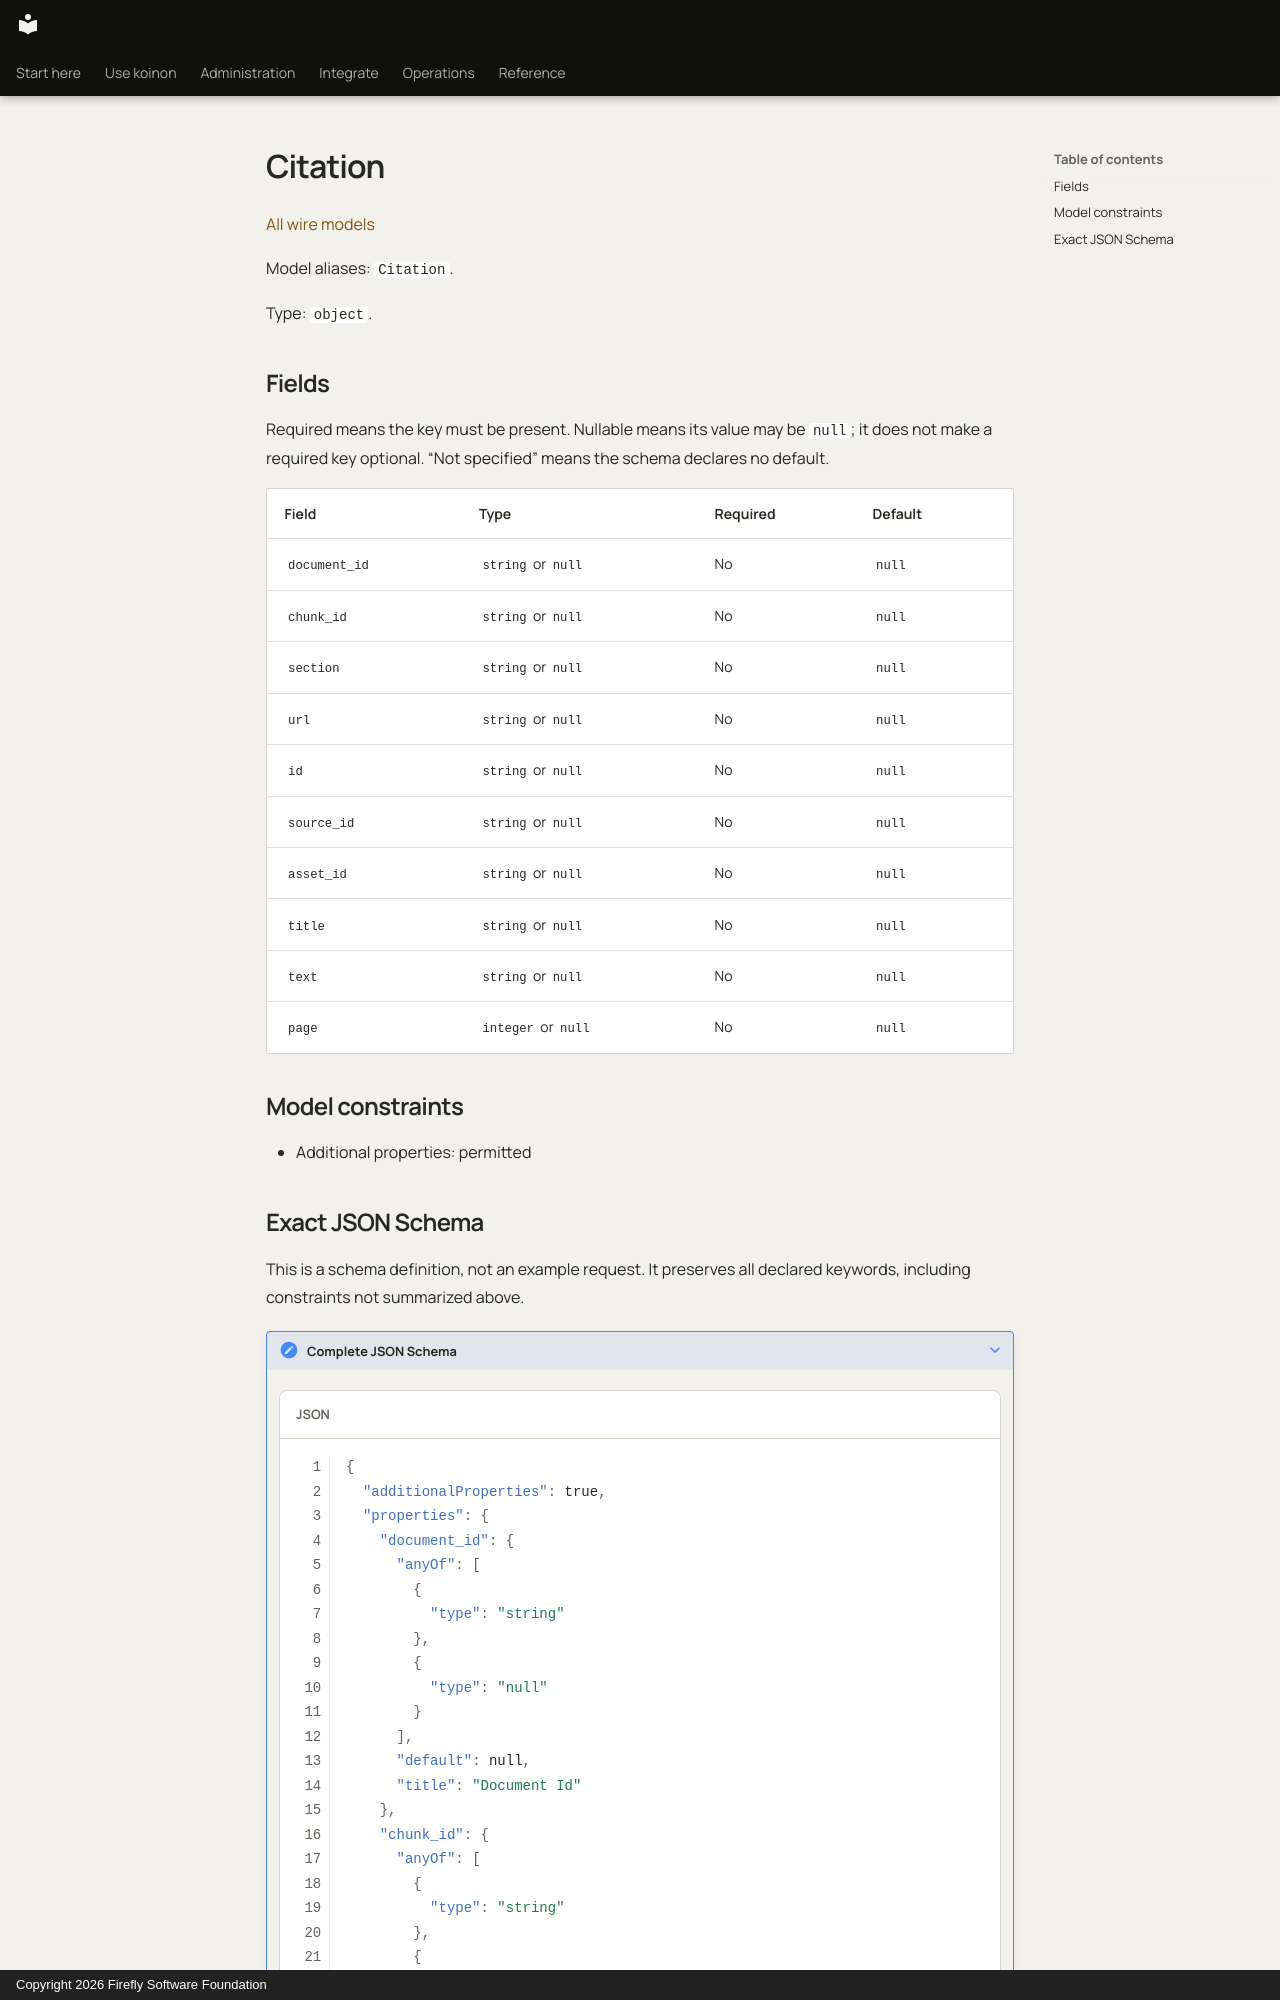

repository: fireflyframework/firefly-koinon · page: reference/models/citation/index.html · generator: mkdocs · copyright: Copyright 2026 Firefly Software Foundation

<!-- Copyright 2026 Firefly Software Foundation -->
<!-- SPDX-License-Identifier: Apache-2.0 -->

# Citation

[All wire models](index.md)

Model aliases: `Citation`.

Type: `object`.

## Fields

Required means the key must be present. Nullable means its value may be `null`; it does not make a required key optional. “Not specified” means the schema declares no default.

| Field | Type | Required | Default |
| --- | --- | --- | --- |
| `document_id` | `string` or `null` | No | `null` |
| `chunk_id` | `string` or `null` | No | `null` |
| `section` | `string` or `null` | No | `null` |
| `url` | `string` or `null` | No | `null` |
| `id` | `string` or `null` | No | `null` |
| `source_id` | `string` or `null` | No | `null` |
| `asset_id` | `string` or `null` | No | `null` |
| `title` | `string` or `null` | No | `null` |
| `text` | `string` or `null` | No | `null` |
| `page` | `integer` or `null` | No | `null` |

## Model constraints

- Additional properties: permitted
